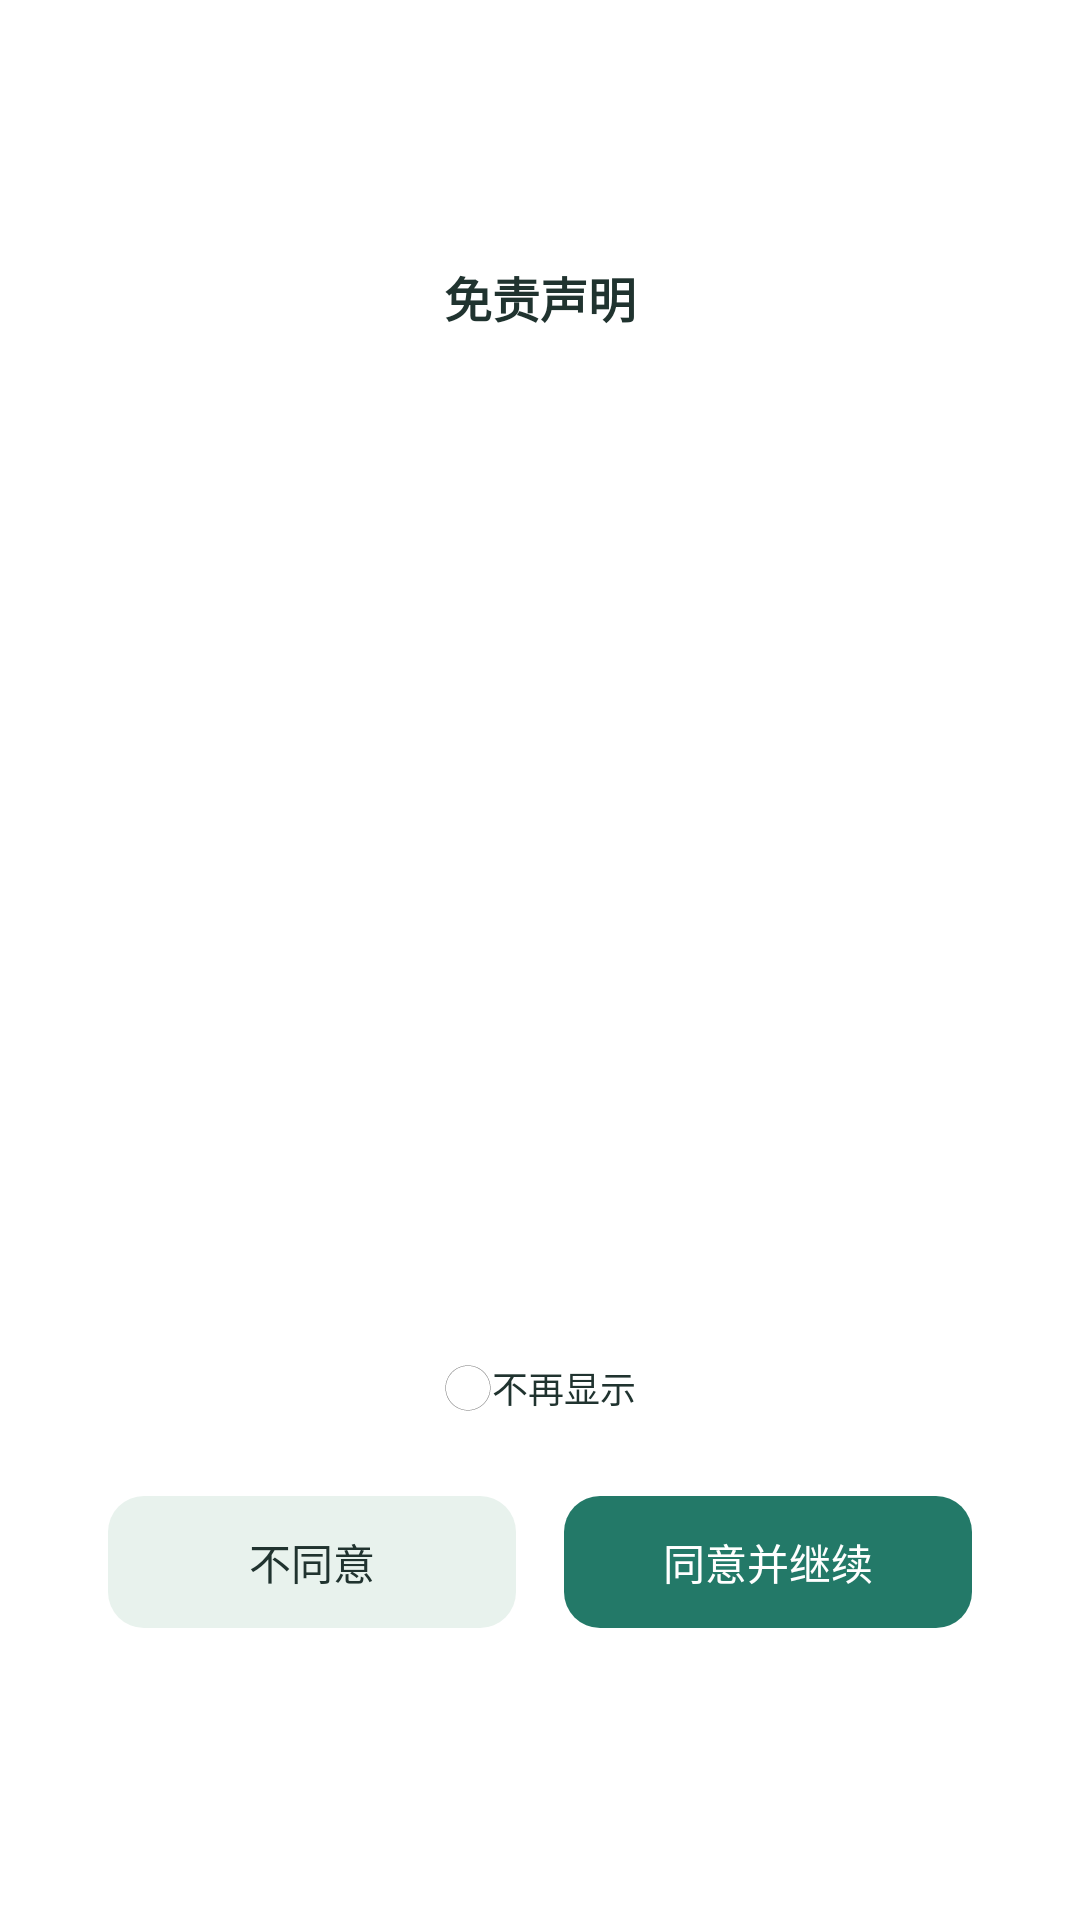

Produce the Android XML layout that renders to this screen, including the resource entries it uses.
<!-- AndroidManifest.xml: application theme AppTheme -->
<!-- res/layout/dialog_user_protocol.xml -->
<?xml version='1.0' encoding='utf-8'?>
<LinearLayout xmlns:android="http://schemas.android.com/apk/res/android" android:gravity="center" android:orientation="vertical" android:layout_width="match_parent" android:layout_height="match_parent">
    <LinearLayout android:orientation="vertical" android:background="@drawable/shape_5dp_while" android:layout_width="match_parent" android:layout_height="wrap_content" android:layout_margin="20.0dp" android:padding="16dp">
        <TextView android:textSize="16.0sp" android:textStyle="bold" android:textColor="@color/sg_ink" android:layout_gravity="center" android:padding="10.0dp" android:layout_width="wrap_content" android:layout_height="wrap_content" android:text="@string/welcome_protocol_title" android:fontFamily="sans-serif" />
        <ScrollView android:layout_width="match_parent" android:layout_height="300dp" android:layout_marginBottom="10.0dp">
            <TextView android:textSize="12.0sp" android:textColor="@color/sg_ink" android:id="@id/tv_content" android:layout_width="wrap_content" android:layout_height="wrap_content" android:layout_marginLeft="15.0dp" android:layout_marginRight="15.0dp" android:lineSpacingMultiplier="1.2" android:fontFamily="sans-serif" />
        </ScrollView>
        <CheckBox android:textSize="12.0sp" android:textColor="@color/sg_ink" android:gravity="center" android:layout_gravity="center" android:id="@id/tv_check" android:layout_width="wrap_content" android:layout_height="wrap_content" android:layout_marginTop="8.0dp" android:layout_marginBottom="12.0dp" android:button="@drawable/btn_selector" android:text="@string/welcome_protocol_check" android:drawablePadding="4.0dp" android:fontFamily="sans-serif" />
        <LinearLayout android:gravity="center_horizontal" android:orientation="horizontal" android:layout_width="match_parent" android:layout_height="wrap_content" android:layout_marginBottom="20.0dp">
            <TextView android:textSize="14sp" android:textColor="@color/sg_ink" android:gravity="center" android:id="@id/tv_cancel" android:background="@drawable/shape_5dp_gray" android:layout_width="0dp" android:layout_height="44dp" android:text="@string/welcome_protocol_disagree" android:fontFamily="sans-serif-medium" android:layout_weight="1" />
            <Space android:layout_width="16dp" android:layout_height="match_parent" />
            <TextView android:textSize="14sp" android:textColor="@color/white" android:gravity="center" android:id="@id/tv_agree" android:background="@drawable/shape_5dp_darkcyan" android:layout_width="0dp" android:layout_height="44dp" android:text="@string/welcome_protocol_agree" android:fontFamily="sans-serif-medium" android:layout_weight="1" />
        </LinearLayout>
    </LinearLayout>
</LinearLayout>
<!-- resources referenced by this layout -->
<resources>
  <color name="sg_ink">#20332F</color>
  <color name="white">#ffffff</color>
  <!-- drawable btn_selector (drawable) -->
  <?xml version="1.0" encoding="utf-8"?>
  <selector
    xmlns:android="http://schemas.android.com/apk/res/android">
      <item android:state_checked="false" android:drawable="@drawable/ic_choose_false" />
      <item android:state_checked="true" android:drawable="@drawable/ic_choose_true" />
  </selector>
  <!-- drawable shape_5dp_darkcyan (drawable) -->
  <?xml version="1.0" encoding="utf-8"?>
  <ripple xmlns:android="http://schemas.android.com/apk/res/android" android:color="#24237968"><item>
  <shape xmlns:android="http://schemas.android.com/apk/res/android" android:shape="rectangle"><solid android:color="@color/sg_accent"/><corners android:radius="12dp"/></shape></item></ripple>
  <!-- drawable shape_5dp_gray (drawable) -->
  <?xml version="1.0" encoding="utf-8"?>
  <ripple xmlns:android="http://schemas.android.com/apk/res/android" android:color="#24237968"><item>
  <shape xmlns:android="http://schemas.android.com/apk/res/android" android:shape="rectangle"><solid android:color="@color/sg_soft"/><corners android:radius="12dp"/></shape></item></ripple>
  <!-- drawable shape_5dp_while (drawable) -->
  <?xml version="1.0" encoding="utf-8"?>
  <shape xmlns:android="http://schemas.android.com/apk/res/android" android:shape="rectangle"><solid android:color="@color/sg_surface"/><corners android:radius="22dp"/></shape>
  <string name="welcome_protocol_agree">同意并继续</string>
  <string name="welcome_protocol_check">不再显示</string>
  <string name="welcome_protocol_disagree">不同意</string>
  <string name="welcome_protocol_title">免责声明</string>
  <!-- drawable ic_choose_false (drawable) -->
  <?xml version="1.0" encoding="utf-8"?>
  <vector android:height="16.0dp" android:width="16.0dp" android:viewportWidth="1024.0" android:viewportHeight="1024.0"
    xmlns:android="http://schemas.android.com/apk/res/android">
      <path android:fillColor="#43b391" android:pathData="M510.8,991.9c-65.3,0 -128.5,-12.6 -187.8,-37.6 -57.3,-24.1 -108.7,-58.6 -152.7,-102.7 -44,-44 -78.6,-95.4 -102.7,-152.7 -24.9,-59.3 -37.6,-122.5 -37.6,-187.8 0,-65.3 12.6,-128.5 37.6,-187.8 24.1,-57.3 58.6,-108.7 102.7,-152.7 44,-44 95.4,-78.6 152.7,-102.7 59.3,-24.9 122.5,-37.6 187.8,-37.6 65.3,0 128.5,12.6 187.8,37.6 57.3,24.1 108.7,58.6 152.7,102.7 44,44 78.6,95.4 102.7,152.7 24.9,59.3 37.6,122.5 37.6,187.8 0,65.3 -12.6,128.5 -37.6,187.8 -24.1,57.3 -58.6,108.7 -102.7,152.7 -44,44 -95.4,78.6 -152.7,102.7 -59.3,24.9 -122.5,37.6 -187.8,37.6zM510.8,40.5c-259.5,0 -470.7,211.2 -470.7,470.7s211.2,470.7 470.7,470.7c259.5,0 470.7,-211.2 470.7,-470.7S770.4,40.5 510.8,40.5z" />
  </vector>
  <!-- drawable ic_choose_true (drawable) -->
  <?xml version="1.0" encoding="utf-8"?>
  <vector android:height="16.0dp" android:width="16.0dp" android:viewportWidth="1024.0" android:viewportHeight="1024.0"
    xmlns:android="http://schemas.android.com/apk/res/android">
      <path android:fillColor="#46ab8b" android:pathData="M506.8,44.9c260.3,0 479,208.3 479,468.6 0,260.3 -218.7,479 -479,479 -260.3,0 -468.6,-218.7 -468.6,-479 0,-260.3 208.3,-468.6 468.6,-468.6" />
      <path android:fillColor="#ffffff" android:pathData="M819.2,284.4l41.7,31.2 -395.7,416.5 -20.8,-20.8 -260.3,-197.8 41.7,-41.7 239.5,187.4L819.2,284.4" />
  </vector>
  <color name="sg_accent">#237968</color>
  <color name="sg_soft">#E8F2ED</color>
  <color name="sg_surface">#FFFFFF</color>
</resources>
